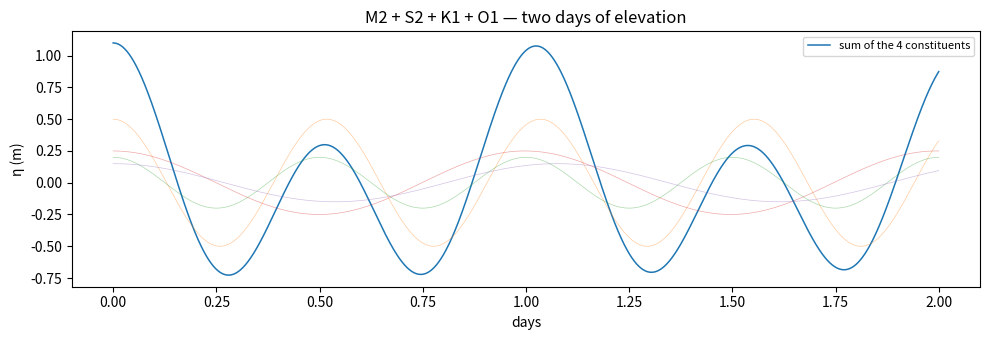
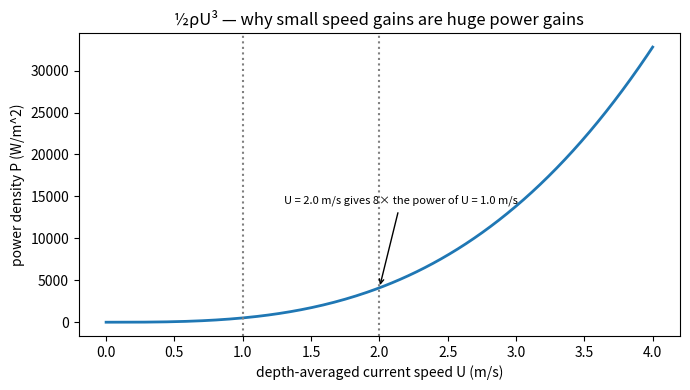
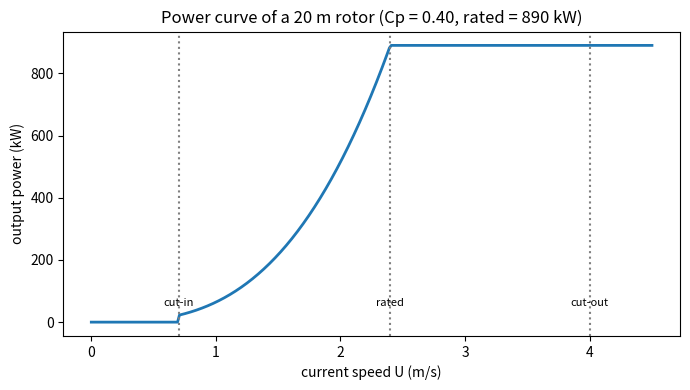
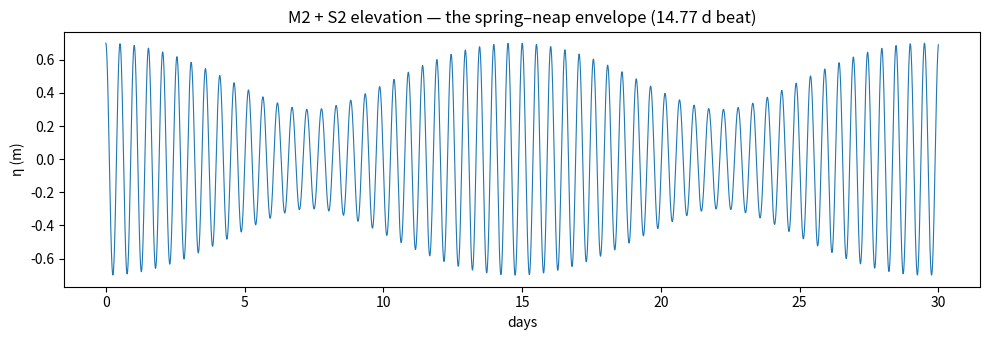

Python code for these plots, in order:
import numpy as np
import matplotlib.pyplot as plt

t_h = np.linspace(0.0, 48.0, 2000)   # two days, in hours

constituents = [
    ('M2', 0.50, 12.4206012),   # principal lunar semi-diurnal
    ('S2', 0.20, 12.0),         # principal solar semi-diurnal
    ('K1', 0.25, 23.9344696),   # luni-solar diurnal
    ('O1', 0.15, 25.8193417),   # principal lunar diurnal
]

eta = np.zeros_like(t_h)
for name, amp, period in constituents:
    eta += amp * np.cos(2 * np.pi * t_h / period)
    print(f'{name}: A = {amp:.2f} m, T = {period:.4f} h')

fig, ax = plt.subplots(figsize=(10, 3.5))
ax.plot(t_h / 24.0, eta, lw=1.1, label='sum of the 4 constituents')
for name, amp, period in constituents:
    ax.plot(t_h / 24.0, amp * np.cos(2 * np.pi * t_h / period),
            lw=0.5, alpha=0.4)
ax.set_xlabel('days')
ax.set_ylabel('η (m)')
ax.set_title('M2 + S2 + K1 + O1 — two days of elevation')
ax.legend(loc='upper right', fontsize=8)
plt.tight_layout()
plt.show()


RHO = 1025.0   # kg/m^3 seawater
print(' U [m/s]    P [W/m^2]')
for u in (0.5, 1.0, 1.5, 2.0, 2.5, 3.0, 4.0):
    print(f'  {u:4.1f}    {0.5 * RHO * u**3:9.1f}')


import numpy as np
import matplotlib.pyplot as plt

RHO = 1025.0   # kg/m^3 seawater
u = np.linspace(0.0, 4.0, 200)
p = 0.5 * RHO * u**3

fig, ax = plt.subplots(figsize=(7, 4))
ax.plot(u, p, lw=2)
for uu in (1.0, 2.0):
    ax.axvline(uu, ls=':', color='grey')
ax.annotate('U = 2.0 m/s gives 8× the power of U = 1.0 m/s',
            xy=(2.0, 0.5 * RHO * 8.0), xytext=(1.3, 14000),
            arrowprops=dict(arrowstyle='->'), fontsize=8)
ax.set_xlabel('depth-averaged current speed U (m/s)')
ax.set_ylabel('power density P (W/m^2)')
ax.set_title('½ρU³ — why small speed gains are huge power gains')
plt.tight_layout()
plt.show()


import numpy as np

rho = 1025.0
D = 20.0                      # rotor diameter (m)
A = np.pi * (D / 2) ** 2      # swept area (m^2)
Cp = 0.40                     # power coefficient (Betz = 16/27 ≈ 0.593)

U_rated = 2.4                 # speed at rated power (m/s)
P_rated = 0.5 * rho * A * U_rated ** 3 * Cp

print(f'swept area A          : {A:7.1f} m^2')
print(f'available flux @2.0   : {0.5 * rho * A * 2.0**3 / 1e3:7.1f} kW')
print(f'Betz limit 16/27      : {16 / 27:7.3f}')
print(f'output @2.0 (Cp=0.40) : {0.5 * rho * A * 2.0**3 * Cp / 1e3:7.1f} kW')
print(f'rated power @{U_rated:.1f}   : {P_rated / 1e3:7.1f} kW')


import numpy as np
import matplotlib.pyplot as plt

rho, D, Cp = 1025.0, 20.0, 0.40
A = np.pi * (D / 2) ** 2
U_cut_in, U_rated, U_cut_out = 0.7, 2.4, 4.0
P_rated = 0.5 * rho * A * U_rated ** 3 * Cp

u = np.linspace(0.0, U_cut_out + 0.5, 300)
p = np.where(u < U_cut_in, 0.0,
             np.where(u < U_rated, 0.5 * rho * A * u**3 * Cp, P_rated))

fig, ax = plt.subplots(figsize=(7, 4))
ax.plot(u, p / 1e3, lw=2)
ymax = p.max() / 1e3
for x, lab in [(U_cut_in, 'cut-in'), (U_rated, 'rated'),
               (U_cut_out, 'cut-out')]:
    ax.axvline(x, ls=':', color='grey')
    ax.text(x, 0.06 * ymax, lab, ha='center', fontsize=8)
ax.set_xlabel('current speed U (m/s)')
ax.set_ylabel('output power (kW)')
ax.set_title(f'Power curve of a {D:.0f} m rotor (Cp = {Cp:.2f}, '
              f'rated = {P_rated / 1e3:.0f} kW)')
plt.tight_layout()
plt.show()


import numpy as np

T_M2, T_S2 = 12.4206012, 12.0   # hours
T_beat = 1.0 / (1.0 / T_S2 - 1.0 / T_M2)
print(f'beat period: {T_beat:6.1f} h = {T_beat / 24.0:5.2f} days')
print(f'a 15-day run covers {15.0 / (T_beat / 24.0):.1f} beat(s)')


import numpy as np
import matplotlib.pyplot as plt

t_h = np.linspace(0.0, 30.0 * 24.0, 6000)          # 30 days in hours
eta = (0.5 * np.cos(2 * np.pi * t_h / 12.4206012)
       + 0.2 * np.cos(2 * np.pi * t_h / 12.0))    # M2 + S2

fig, ax = plt.subplots(figsize=(10, 3.5))
ax.plot(t_h / 24.0, eta, lw=0.8)
ax.set_xlabel('days')
ax.set_ylabel('η (m)')
ax.set_title('M2 + S2 elevation — the spring–neap envelope (14.77 d beat)')
plt.tight_layout()
plt.show()


import numpy as np

g, h, cd, S0 = 9.81, 50.0, 0.0025, 1e-5
T = 12.4206012 * 3600.0          # M2 period in seconds
omega = 2 * np.pi / T

# Lorentz linearisation: |u|u ≈ (8/3π) U u  ⇒  solve
#   (ωU)^2 + [(8/3π)·(cd/h)·U^2]^2 = (g·S0)^2  for U
def residual(U):
    return ((omega * U) ** 2
            + ((8 / (3 * np.pi)) * (cd / h) * U ** 2) ** 2
            - (g * S0) ** 2)

lo, hi = 0.0, 10.0
for _ in range(100):
    mid = 0.5 * (lo + hi)
    if residual(mid) > 0:
        hi = mid
    else:
        lo = mid
U_lorentz = 0.5 * (lo + hi)

# numeric integration of  du/dt = -g·S0·cos(ωt) - (cd/h)·|u|·u
dt, dur = 5.0, 15.0 * T
t = np.arange(0.0, dur, dt)
u = 0.0
U = np.empty(t.size)
for i, ti in enumerate(t):
    u += dt * (-g * S0 * np.cos(omega * ti) - (cd / h) * abs(u) * u)
    U[i] = u

U_num = np.max(np.abs(U[int(0.7 * t.size):]))
print(f'Lorentz estimate : {U_lorentz:.3f} m/s')
print(f'numeric amplitude: {U_num:.3f} m/s')
print(f'ratio            : {U_num / U_lorentz:.2f}')


# Idealised, frictionless funnel: Q = A·U is conserved
Q = 1.0e6                    # volume flux, m^3/s (illustrative)
W1, h1 = 10000.0, 50.0      # wide/deep channel: 10 km × 50 m
W2, h2 = 5000.0, 40.0       # narrow/shallow:   5 km × 40 m

U1 = Q / (W1 * h1)
U2 = Q / (W2 * h2)
print(f'wide channel   : U1 = {U1:5.2f} m/s')
print(f'narrow channel : U2 = {U2:5.2f} m/s')
print(f'speed-up       : {U2 / U1:4.1f}×')
print(f'power ratio    : {(U2 / U1) ** 3:5.1f}×   (power ∝ U³)')
